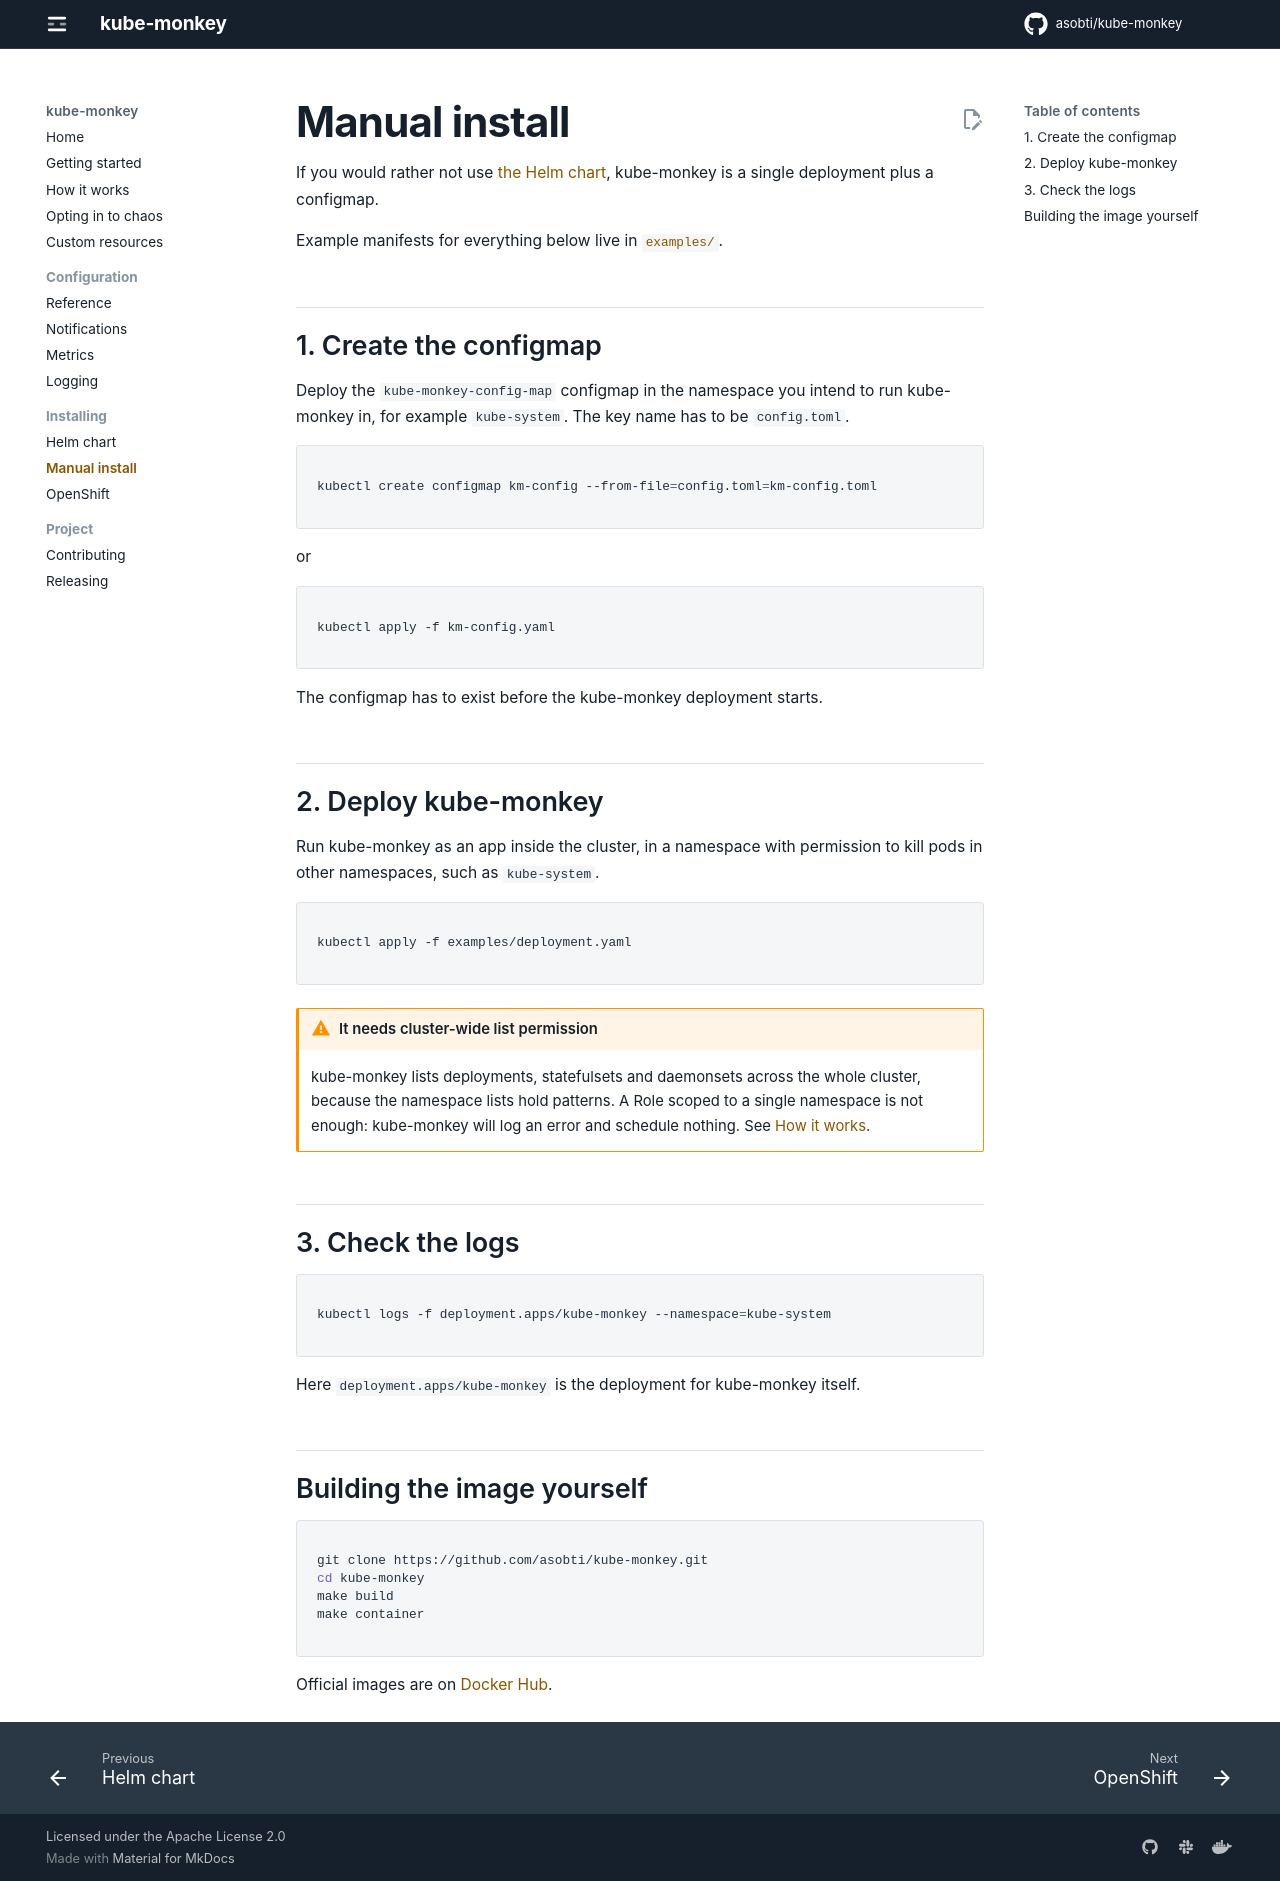

repository: asobti/kube-monkey · page: manual-install/index.html · generator: mkdocs

# Manual install

If you would rather not use [the Helm chart](helm-chart.md), kube-monkey is a single
deployment plus a configmap.

Example manifests for everything below live in
[`examples/`](https://github.com/asobti/kube-monkey/tree/master/examples).

## 1. Create the configmap

Deploy the `kube-monkey-config-map` configmap in the namespace you intend to run kube-monkey
in, for example `kube-system`. The key name has to be `config.toml`.

```bash
kubectl create configmap km-config --from-file=config.toml=km-config.toml
```

or

```bash
kubectl apply -f km-config.yaml
```

The configmap has to exist before the kube-monkey deployment starts.

## 2. Deploy kube-monkey

Run kube-monkey as an app inside the cluster, in a namespace with permission to kill pods in
other namespaces, such as `kube-system`.

```bash
kubectl apply -f examples/deployment.yaml
```

!!! warning "It needs cluster-wide list permission"

    kube-monkey lists deployments, statefulsets and daemonsets across the whole cluster,
    because the namespace lists hold patterns. A Role scoped to a single namespace is not
    enough: kube-monkey will log an error and schedule nothing. See
    [How it works](how-it-works.md#how-it-sees-the-cluster).

## 3. Check the logs

```bash
kubectl logs -f deployment.apps/kube-monkey --namespace=kube-system
```

Here `deployment.apps/kube-monkey` is the deployment for kube-monkey itself.

## Building the image yourself

```bash
git clone https://github.com/asobti/kube-monkey.git
cd kube-monkey
make build
make container
```

Official images are on
[Docker Hub](https://hub.docker.com/r/ayushsobti/kube-monkey/tags/).
